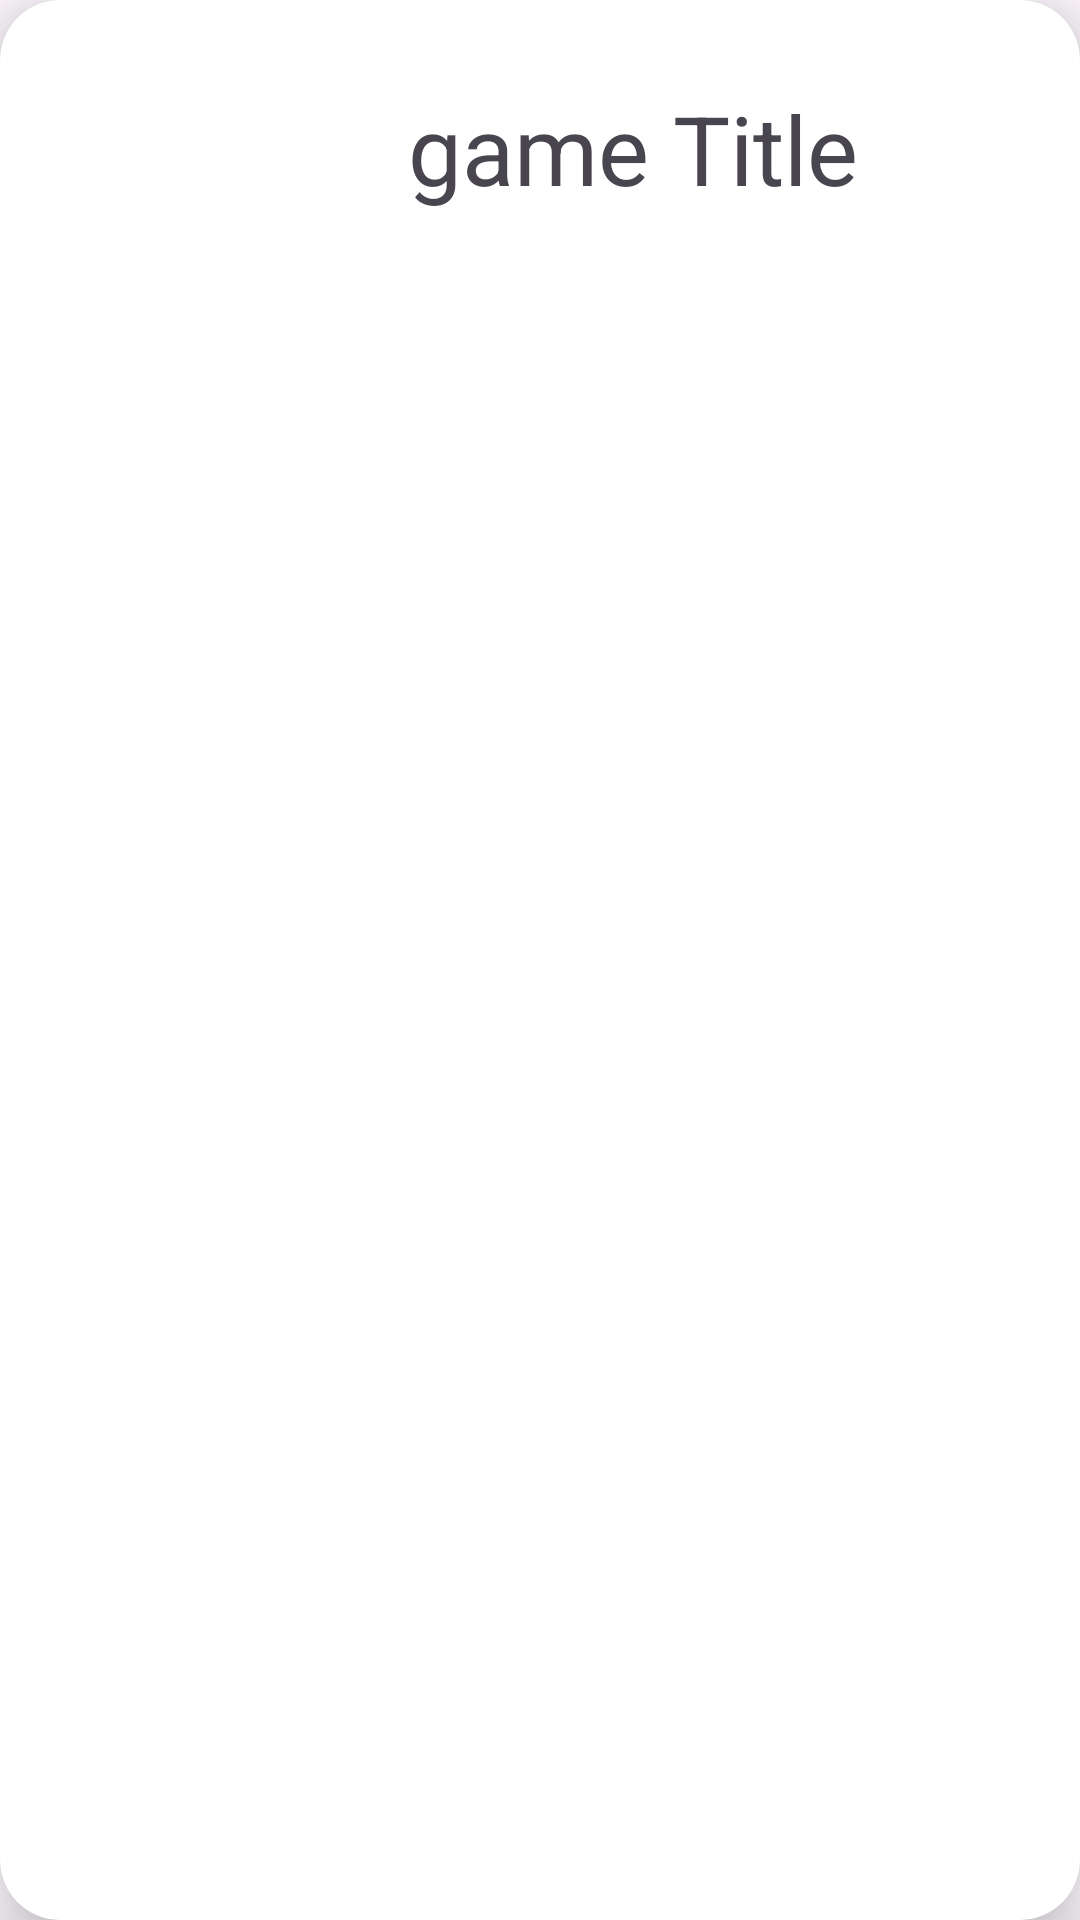

Reconstruct the res/layout file that produces this screen, plus the resources it refers to.
<!-- AndroidManifest.xml: application theme Theme.World_Cup_app -->
<!-- res/layout/card_item.xml -->
<?xml version="1.0" encoding="utf-8"?>
<androidx.cardview.widget.CardView xmlns:android="http://schemas.android.com/apk/res/android"
    android:layout_width="match_parent"
    xmlns:app="http://schemas.android.com/apk/res-auto"
    android:orientation="vertical"
    app:cardElevation="12dp"
    app:cardCornerRadius="20dp"
    android:layout_margin="6dp"
    android:layout_height="wrap_content">

    <RelativeLayout
        android:layout_width="match_parent"
        android:layout_height="wrap_content">

        <ImageView
            android:layout_width="120dp"
            android:layout_height="80dp"
            android:id="@+id/imgcardView"
            android:padding="5dp">
        </ImageView>

        <TextView
            android:id="@+id/txtCardview"
            android:layout_marginStart="16dp"
            android:layout_marginTop="28sp"
            android:textSize="32sp"
            android:layout_toEndOf="@+id/imgcardView"
            android:layout_width="wrap_content"
            android:layout_height="wrap_content"
            android:text="game Title">

        </TextView>

    </RelativeLayout>
</androidx.cardview.widget.CardView>
<!-- resources referenced by this layout -->
<resources>
  <style name="Theme.World_Cup_app" parent="Base.Theme.World_Cup_app" />
  <style name="Base.Theme.World_Cup_app" parent="Theme.Material3.DayNight.NoActionBar">
          
          
      </style>
</resources>
